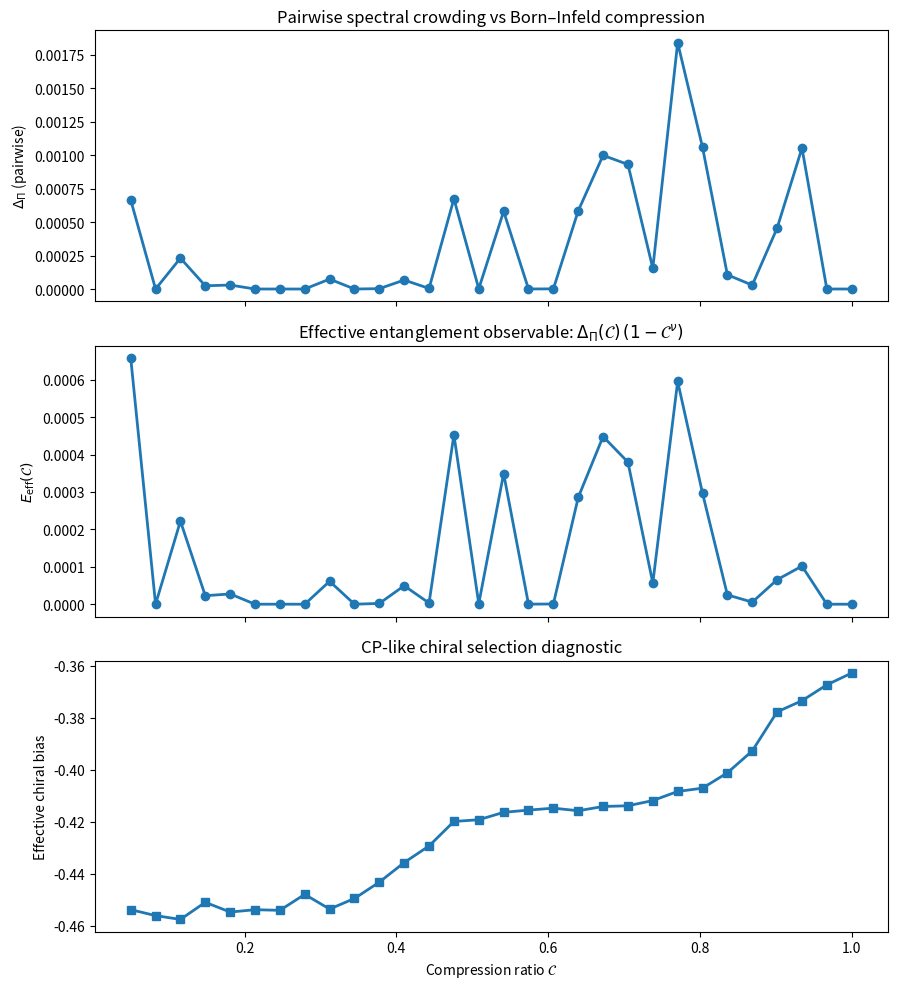

This figure's Python source:
import numpy as np
import matplotlib.pyplot as plt
from scipy.spatial.distance import pdist, squareform
from scipy.sparse import csr_matrix, diags
from scipy.sparse.linalg import eigsh

# ============================================================
# Cosmochrony-inspired toy simulation:
# - Relational graph from random geometric sampling
# - Born–Infeld-like saturation of couplings controlled by C in [0,1]
# - Chiral (CP) bias as asymmetric relaxation efficiency wrt Q=±1
# - Spectral analysis of weighted Laplacian
# - Pairwise "spectral crowding" proxy DeltaPi (Gaussian kernel over eigenvalues)
# - Effective entanglement observable E_eff(C)=DeltaPi(C)*(1-C^nu)
# ============================================================

# -----------------------------
# Global configuration
# -----------------------------
SEED = 42
np.random.seed(SEED)

# Graph / sampling
N = 250          # number of basis coefficients / nodes in representation
DIM = 2          # embedding dimension for sampling (auxiliary)
R_CUT = 0.35     # cutoff radius for couplings
SIGMA = 0.15     # distance scale for raw kernel

# Saturation
K_MAX = 1.0      # Born–Infeld saturation scale in this toy model

# Spectrum
K_EIGS = 40      # number of low-lying eigenpairs
EIG_WHICH = "SM" # smallest magnitude

# Degeneracy proxy (pairwise)
EPS_DEG = 5e-2   # dimensionless tuning; 1e-2..1e-1 typical
                # higher => more tolerant => smoother/higher DeltaPi

# Effective entanglement
NU = 1.5         # exponent in (1 - C^nu) mobility suppression

# Sweep
Cs = np.linspace(0.05, 1.0, 30)

# Chiral bias strength (CP-like admissibility bias)
CHI_BIAS_STRENGTH = 0.15  # keep modest; too big can destabilize weights

# -----------------------------
# Helper functions
# -----------------------------
def born_infeld_saturation(K0: np.ndarray, C: float, Kmax: float) -> np.ndarray:
    """
    Smooth saturation (Born–Infeld-like) of couplings.
    """
    return Kmax * np.tanh((C * K0) / Kmax)

def build_weighted_laplacian(points: np.ndarray, Q: np.ndarray, C: float) -> csr_matrix:
    """
    Build weighted Laplacian L = D - W from an auxiliary sampling.
    Q is a signed invariant (chirality-like) producing a slight asymmetry in coupling efficiency.
    """
    dist = squareform(pdist(points))

    # Raw kernel (auxiliary representation)
    K0 = np.exp(-(dist**2) / (2.0 * SIGMA**2))
    K0[dist > R_CUT] = 0.0
    np.fill_diagonal(K0, 0.0)

    # CP-like bias: asymmetric efficiency depending on Q difference.
    # This is intentionally simple: it makes Gamma(Q) != Gamma(-Q) at the effective level.
    # Keep strength small to avoid negative weights.
    bias = 1.0 + CHI_BIAS_STRENGTH * (Q[:, None] - Q[None, :])
    K0 = K0 * bias
    K0 = np.clip(K0, 0.0, None)  # ensure nonnegative couplings

    # Born–Infeld saturation controlled by C
    W = born_infeld_saturation(K0, C, K_MAX)

    # Laplacian
    d = W.sum(axis=1)
    L = diags(d) - csr_matrix(W)
    return L

def degeneracy_proxy_pairwise(evals: np.ndarray, eps: float = 5e-2) -> float:
    """
    Pairwise spectral crowding proxy (Gaussian kernel similarity across eigenvalues).

    Returns DeltaPi in [0,1] (approximately):
      - higher when many eigenvalues are close (crowded spectrum)
      - lower when eigenvalues are well-separated

    eps controls the kernel width relative to a robust spectral scale (median gap).
    """
    evals = np.sort(np.asarray(evals, dtype=float))
    if evals.size < 3:
        return 0.0

    gaps = np.diff(evals)
    med = np.median(gaps)

    # Robust fallback if median gap is degenerate
    if not np.isfinite(med) or med <= 0:
        pos = gaps[gaps > 0]
        med = float(np.mean(pos)) if pos.size else 1.0

    sigma = max(eps * med, 1e-12)

    diff = np.abs(evals[:, None] - evals[None, :])
    K = np.exp(-(diff**2) / (2.0 * sigma**2))
    np.fill_diagonal(K, 0.0)

    # Normalize: average pairwise similarity (excluding diagonal)
    n = evals.size
    Delta = float(K.sum() / (n * (n - 1)))
    return Delta

def effective_chiral_bias(evecs: np.ndarray, Q: np.ndarray) -> float:
    """
    Measures how much the low-lying eigenmodes are preferentially supported
    on one chiral sector. This is just a diagnostic.

    evecs shape: (N, K_EIGS)
    """
    # Mode weights on chirality
    # For each mode k: sum_i (psi_i,k^2 * Q_i)
    weights = np.sum((evecs**2) * Q[:, None], axis=0)
    return float(np.mean(weights))

# -----------------------------
# Build a single auxiliary configuration (fixed across C sweep)
# -----------------------------
points = np.random.rand(N, DIM)
Q = np.random.choice([-1, 1], size=N)

# -----------------------------
# Sweep and compute diagnostics
# -----------------------------
DeltaPi_vals = []
Eeff_vals = []
Chiral_vals = []

for C in Cs:
    L = build_weighted_laplacian(points, Q, C)

    # Low-lying spectrum
    # (L is positive semidefinite; smallest eigenvalues are informative for global modes)
    evals, evecs = eigsh(L, k=K_EIGS, which=EIG_WHICH, return_eigenvectors=True)

    DeltaPi = degeneracy_proxy_pairwise(evals, eps=EPS_DEG)
    DeltaPi_vals.append(DeltaPi)

    # Effective entanglement observable (Voie B)
    Eeff = DeltaPi * (1.0 - C**NU)
    Eeff_vals.append(Eeff)

    # CP/chiral diagnostic
    Chiral_vals.append(effective_chiral_bias(evecs, Q))

DeltaPi_vals = np.array(DeltaPi_vals, dtype=float)
Eeff_vals = np.array(Eeff_vals, dtype=float)
Chiral_vals = np.array(Chiral_vals, dtype=float)

# -----------------------------
# Plot
# -----------------------------
fig, ax = plt.subplots(3, 1, figsize=(9, 10), sharex=True)

ax[0].plot(Cs, DeltaPi_vals, marker='o', linewidth=2)
ax[0].set_ylabel(r'$\Delta_\Pi$ (pairwise)')
ax[0].set_title('Pairwise spectral crowding vs Born–Infeld compression')

ax[1].plot(Cs, Eeff_vals, marker='o', linewidth=2)
ax[1].set_ylabel(r'$E_{\mathrm{eff}}(\mathcal{C})$')
ax[1].set_title(r'Effective entanglement observable: $\Delta_\Pi(\mathcal{C})\,(1-\mathcal{C}^\nu)$')

ax[2].plot(Cs, Chiral_vals, marker='s', linewidth=2)
ax[2].set_xlabel(r'Compression ratio $\mathcal{C}$')
ax[2].set_ylabel('Effective chiral bias')
ax[2].set_title('CP-like chiral selection diagnostic')

plt.tight_layout()

OUT_PDF = "D4_entanglement_intermittence_b.pdf"
OUT_PNG = "D4_entanglement_intermittence_b.png"

plt.savefig(OUT_PDF, format="pdf", bbox_inches="tight")
plt.savefig(OUT_PNG, format="png", dpi=200, bbox_inches="tight")

plt.show()

# -----------------------------
# Console summary (optional)
# -----------------------------
imax = int(np.argmax(Eeff_vals))
print("Summary:")
print(f"  max E_eff at C = {Cs[imax]:.3f}")
print(f"  DeltaPi(C*) = {DeltaPi_vals[imax]:.6f}")
print(f"  Eeff(C*)    = {Eeff_vals[imax]:.6f}")
print(f"  Chiral(C*)  = {Chiral_vals[imax]:.6f}")
print()
print("Tuning tips:")
print("  - Increase EPS_DEG (e.g., 0.08) to make DeltaPi smoother/higher.")
print("  - Adjust NU (e.g., 1.0..2.0) to control how strongly saturation suppresses E_eff near C→1.")
print("  - R_CUT and SIGMA control graph density; too sparse => noisy spectrum, too dense => washed structure.")
